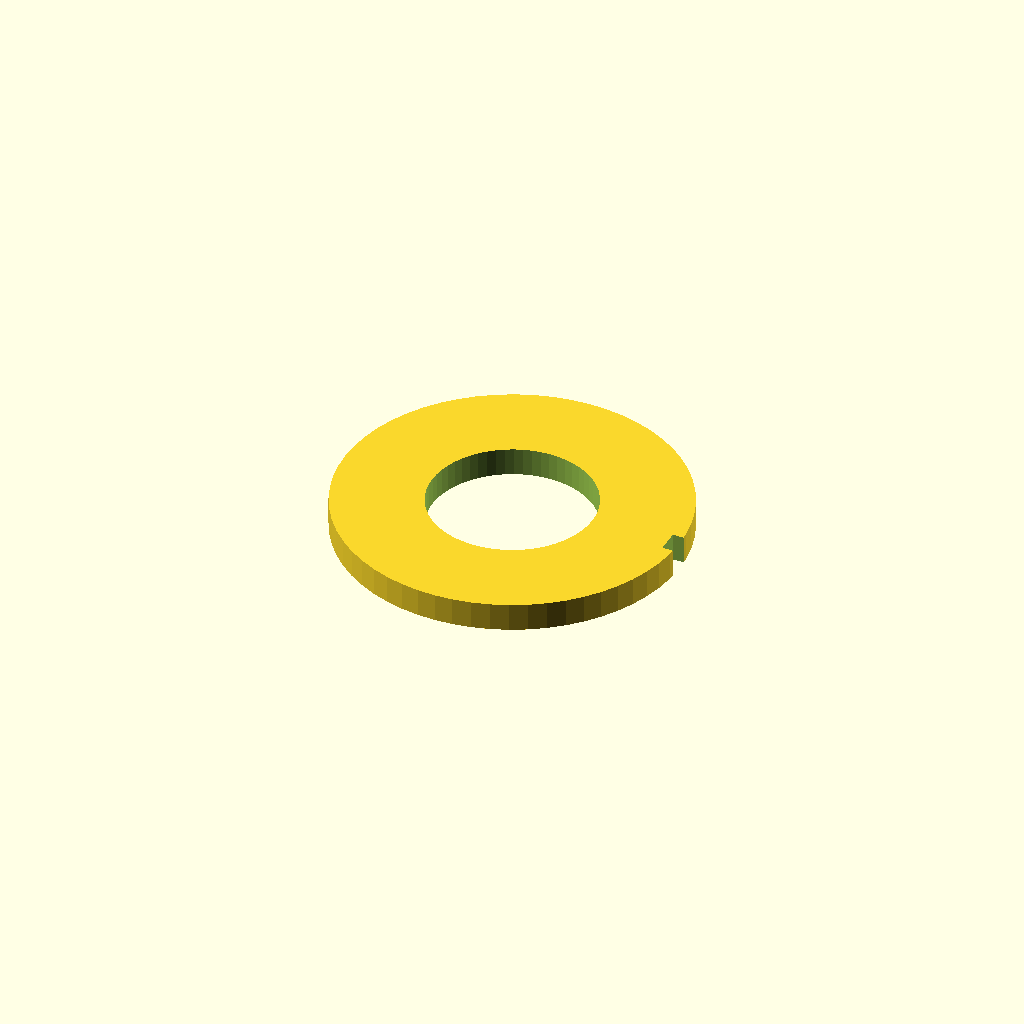
Cell 1: rendered with the file's own defaults.
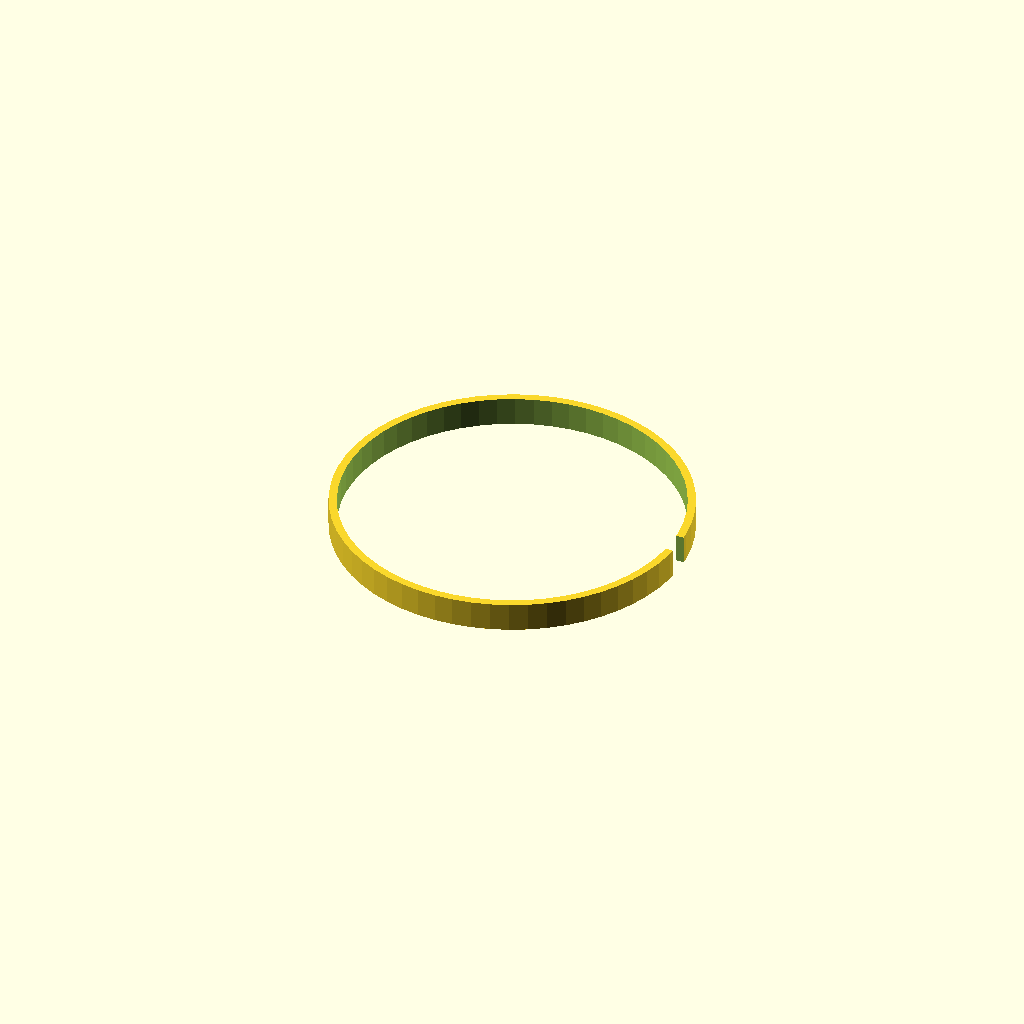
Cell 2: the same model with inner_d = 21.
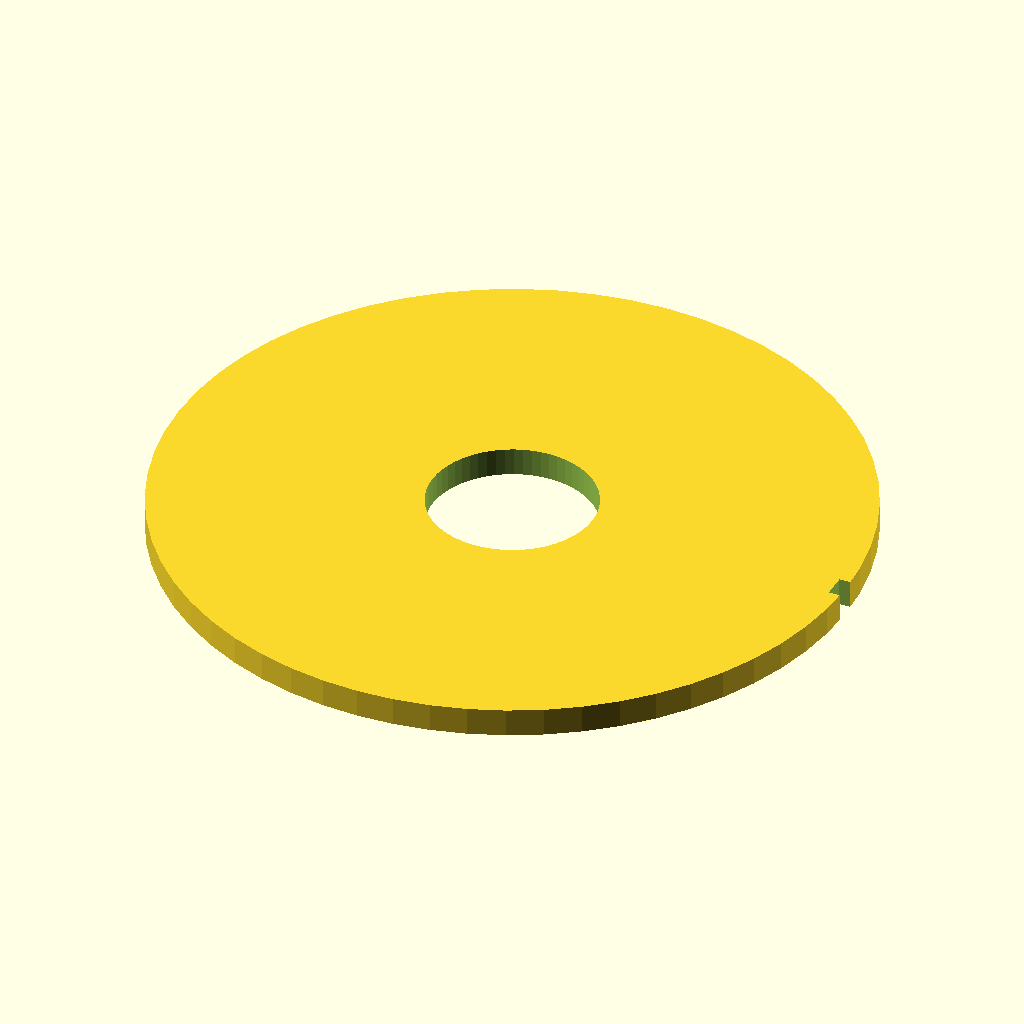
Cell 3: the same model with outer_d = 44.
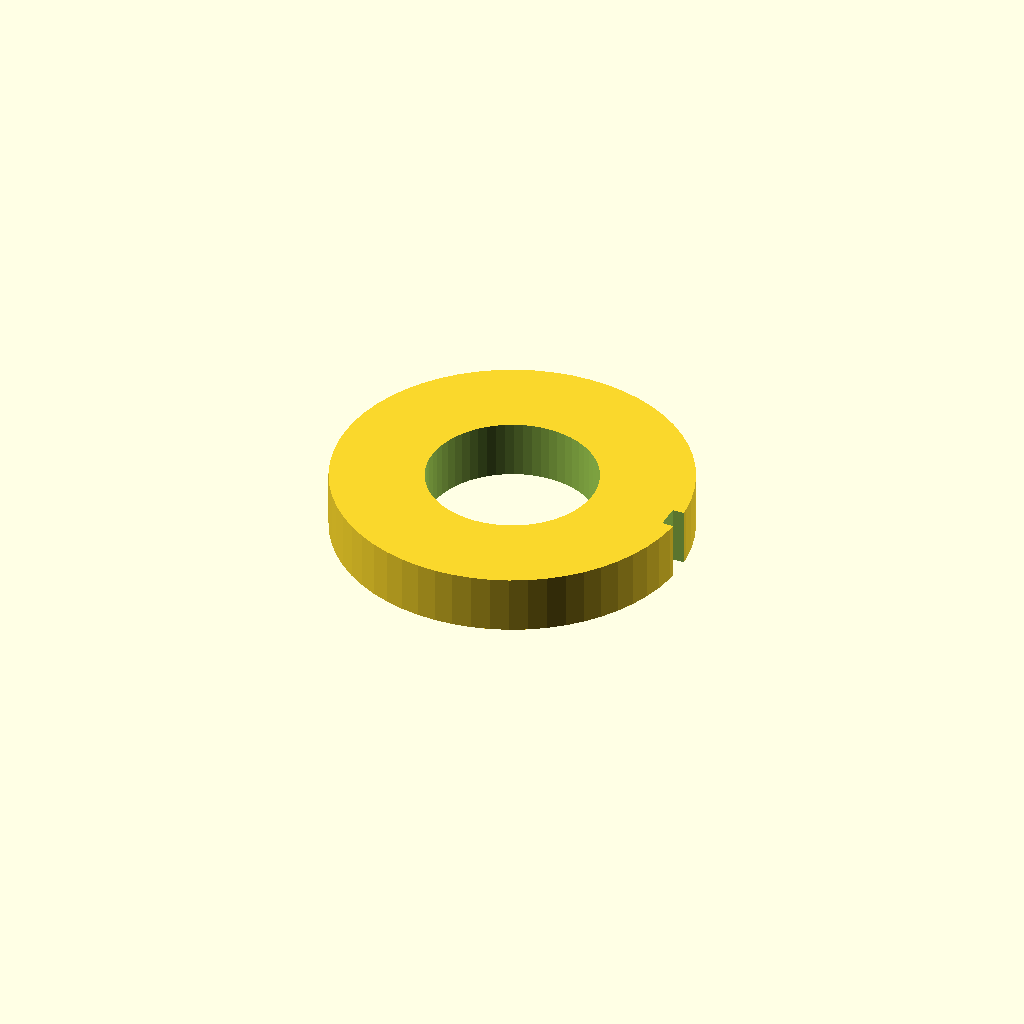
Cell 4: the same model with thickness = 3.6.
One fixed orthographic camera (rotation 55°, 0°, 25°; colour scheme Cornfield) for every cell.
OpenSCAD source file optional_data/data/parts/part_0847.scad:
// Split lock washer.
$fn = 60;
eps = 0.02;
inner_d = 10.5;
outer_d = 22;
thickness = 1.8;
gap = 1.5;
difference() {
    cylinder(d=outer_d,h=thickness);
    translate([0,0,-eps]) cylinder(d=inner_d,h=thickness+2*eps);
    translate([outer_d/2-gap/2,-gap/2,-eps]) cube([gap+eps,gap,thickness+2*eps]);
}
Customizer parameters (derived from the source; name, type, default, range or options):
eps: number, default 0.02
inner_d: number, default 10.5
outer_d: number, default 22
thickness: number, default 1.8
gap: number, default 1.5
